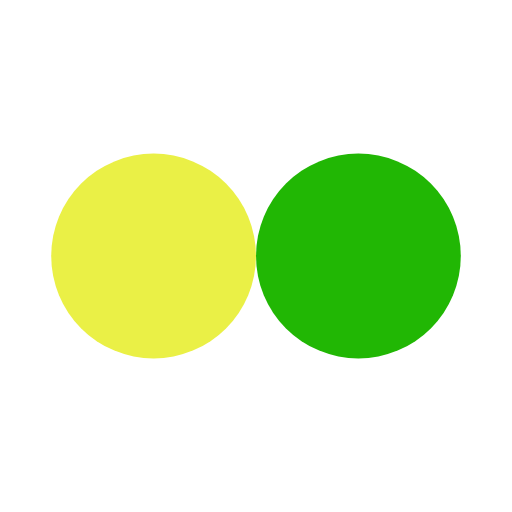
t = 0.00 s
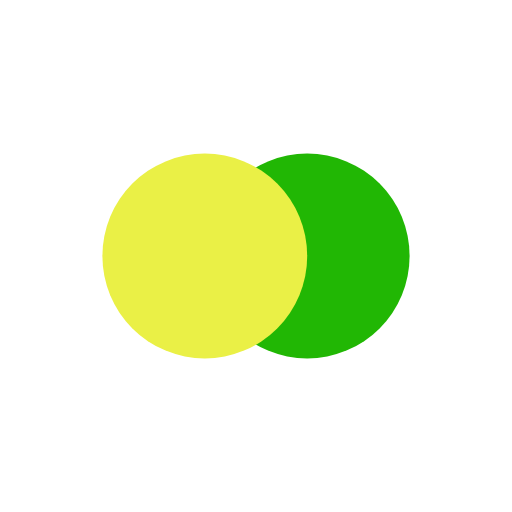
t = 0.13 s
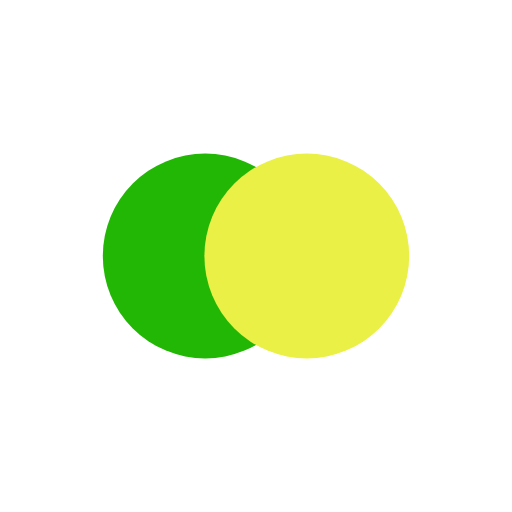
t = 0.37 s
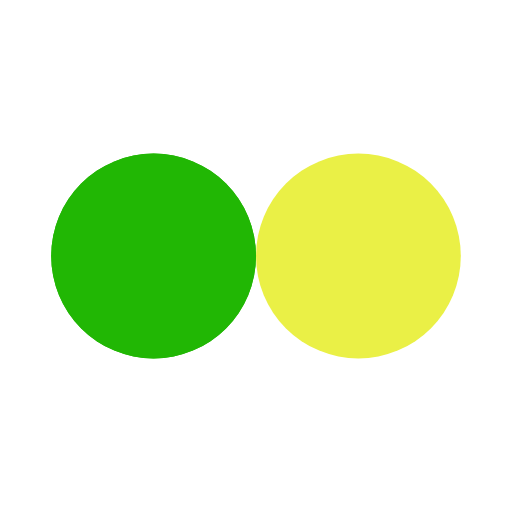
t = 0.50 s
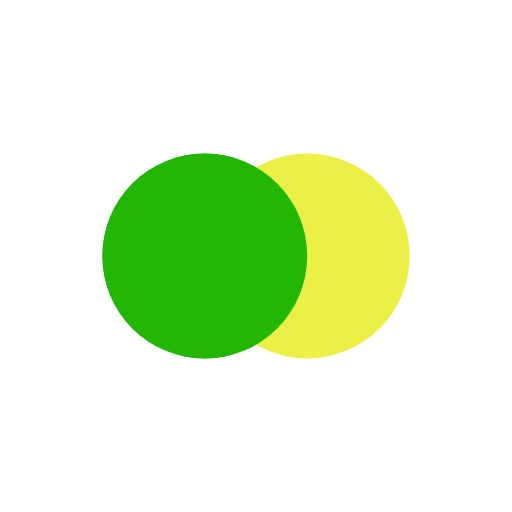
t = 0.63 s
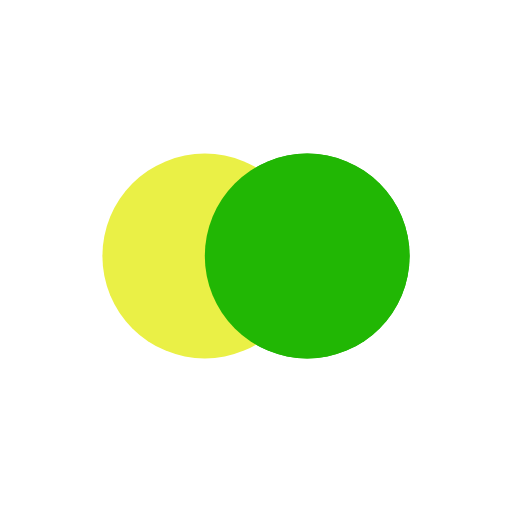
t = 0.88 s

The animated SVG that drew these frames (rendered in a browser with its animation timeline set to each time). Animation: 4 SMIL elements (animate=4); one cycle of 1.00 s, repeats indefinitely.

<?xml version="1.0" encoding="utf-8"?>
<svg xmlns="http://www.w3.org/2000/svg" xmlns:xlink="http://www.w3.org/1999/xlink" style="margin: auto; background: rgb(255, 255, 255); display: block; shape-rendering: auto;" width="200px" height="200px" viewBox="0 0 100 100" preserveAspectRatio="xMidYMid">
<circle cx="30" cy="50" fill="#21b704" r="20">
  <animate attributeName="cx" repeatCount="indefinite" dur="1s" keyTimes="0;0.5;1" values="30;70;30" begin="-0.5s"></animate>
</circle>
<circle cx="70" cy="50" fill="#eaf046" r="20">
  <animate attributeName="cx" repeatCount="indefinite" dur="1s" keyTimes="0;0.5;1" values="30;70;30" begin="0s"></animate>
</circle>
<circle cx="30" cy="50" fill="#21b704" r="20">
  <animate attributeName="cx" repeatCount="indefinite" dur="1s" keyTimes="0;0.5;1" values="30;70;30" begin="-0.5s"></animate>
  <animate attributeName="fill-opacity" values="0;0;1;1" calcMode="discrete" keyTimes="0;0.499;0.5;1" dur="1s" repeatCount="indefinite"></animate>
</circle>
<!-- [ldio] generated by https://loading.io/ --></svg>
